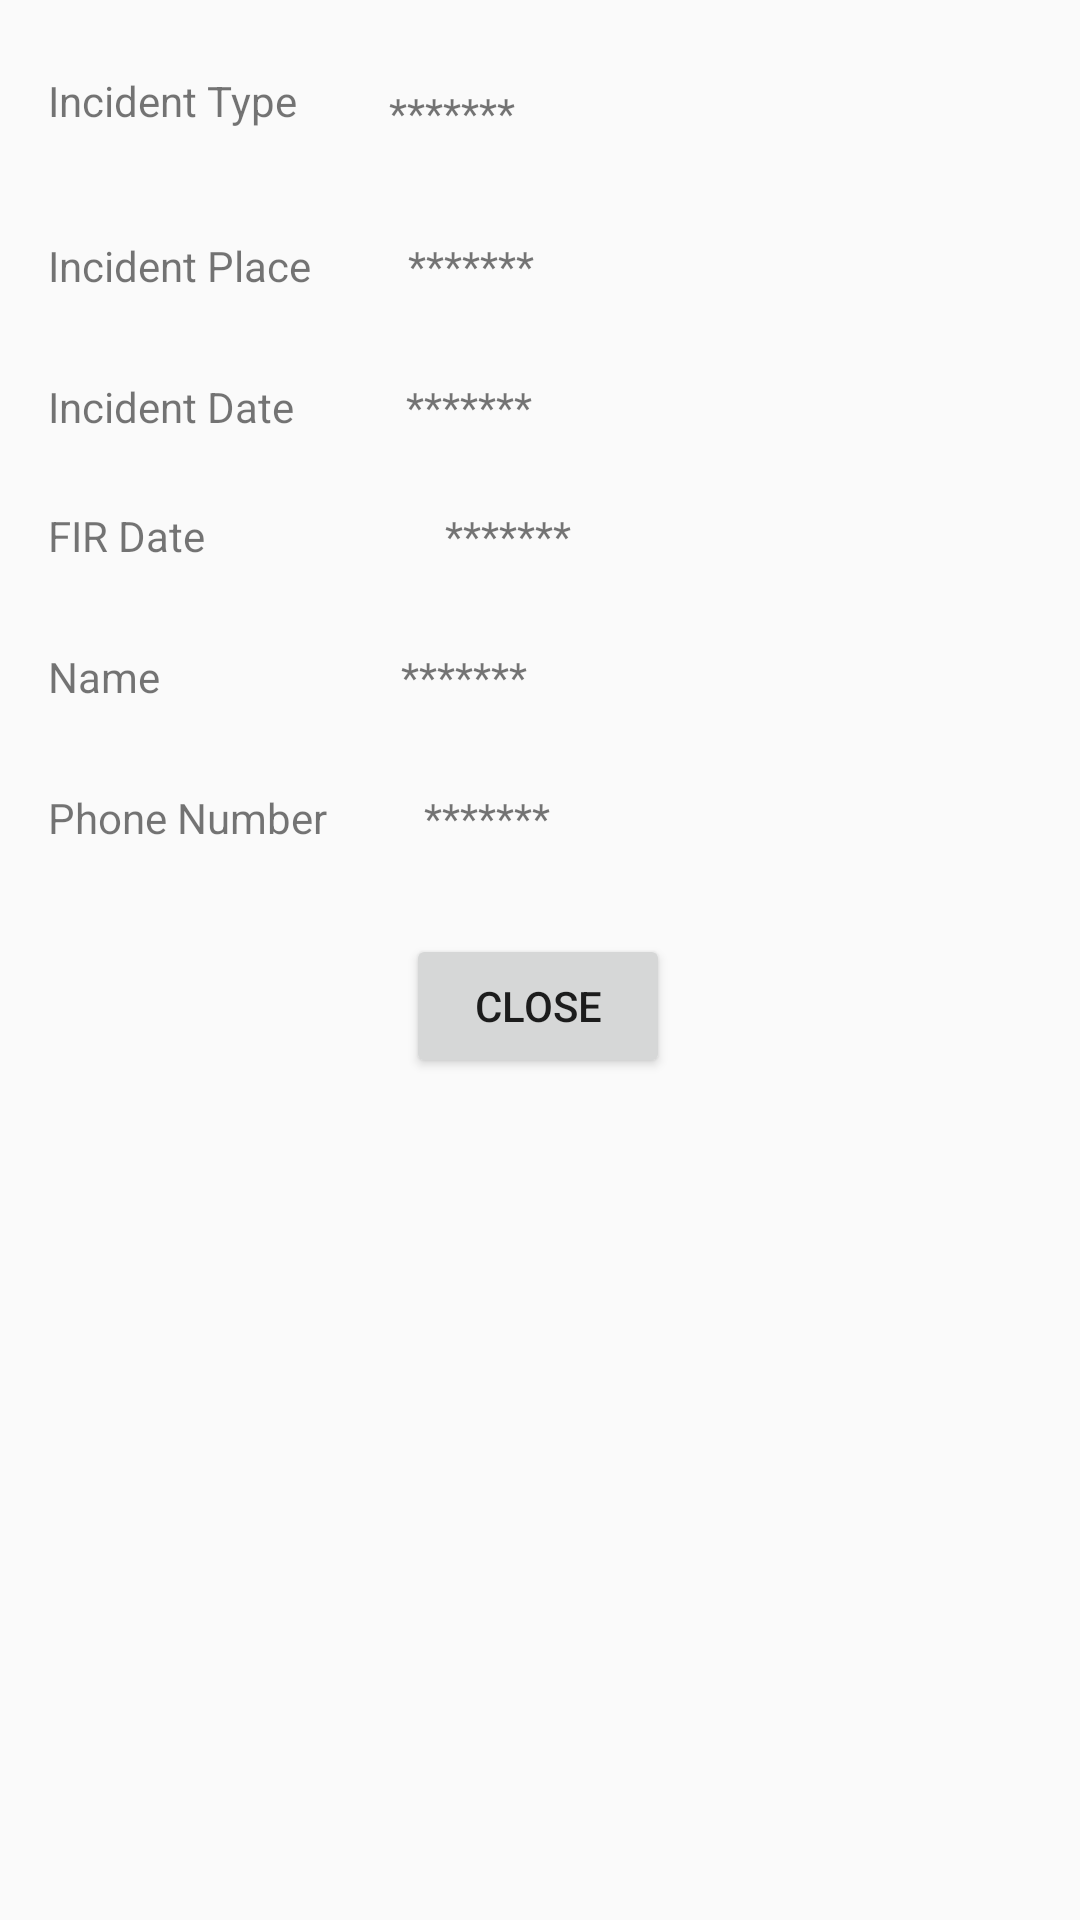

Produce the Android XML layout that renders to this screen, including the resource entries it uses.
<!-- AndroidManifest.xml: application theme AppTheme -->
<!-- res/layout/fir_view_dialog_box.xml -->
<?xml version="1.0" encoding="utf-8"?>
<androidx.constraintlayout.widget.ConstraintLayout
    xmlns:android="http://schemas.android.com/apk/res/android"
    xmlns:app="http://schemas.android.com/apk/res-auto"
    xmlns:tools="http://schemas.android.com/tools"
    android:layout_width="match_parent"
    android:layout_height="wrap_content">

    <TextView
        android:id="@+id/incidentTyoe"
        android:layout_width="wrap_content"
        android:layout_height="wrap_content"
        android:layout_marginStart="16dp"
        android:layout_marginTop="24dp"
        android:text="Incident Type"
        app:layout_constraintStart_toStartOf="parent"
        app:layout_constraintTop_toTopOf="parent" />

    <TextView
        android:id="@+id/incidentTypeValue"
        android:layout_width="wrap_content"
        android:layout_height="wrap_content"
        android:layout_marginTop="28dp"
        android:layout_marginEnd="108dp"
        android:text="*******"
        app:layout_constraintEnd_toEndOf="parent"
        app:layout_constraintHorizontal_bias="0.275"
        app:layout_constraintStart_toEndOf="@+id/incidentTyoe"
        app:layout_constraintTop_toTopOf="parent" />

    <TextView
        android:id="@+id/incidentPlace"
        android:layout_width="wrap_content"
        android:layout_height="wrap_content"
        android:layout_marginStart="16dp"
        android:layout_marginTop="36dp"
        android:text="Incident Place"
        app:layout_constraintStart_toStartOf="parent"
        app:layout_constraintTop_toBottomOf="@+id/incidentTyoe" />

    <TextView
        android:id="@+id/incidentPlaceValue"
        android:layout_width="wrap_content"
        android:layout_height="wrap_content"
        android:layout_marginTop="32dp"
        android:text="*******"
        app:layout_constraintEnd_toEndOf="parent"
        app:layout_constraintHorizontal_bias="0.151"
        app:layout_constraintStart_toEndOf="@+id/incidentPlace"
        app:layout_constraintTop_toBottomOf="@+id/incidentTypeValue" />

    <TextView
        android:id="@+id/incidentDate"
        android:layout_width="wrap_content"
        android:layout_height="wrap_content"
        android:layout_marginStart="16dp"
        android:layout_marginTop="28dp"
        android:text="Incident Date"
        app:layout_constraintStart_toStartOf="parent"
        app:layout_constraintTop_toBottomOf="@+id/incidentPlace" />

    <TextView
        android:id="@+id/incidentDateValue"
        android:layout_width="wrap_content"
        android:layout_height="wrap_content"
        android:layout_marginTop="28dp"
        android:text="*******"
        app:layout_constraintEnd_toEndOf="parent"
        app:layout_constraintHorizontal_bias="0.17"
        app:layout_constraintStart_toEndOf="@+id/incidentDate"
        app:layout_constraintTop_toBottomOf="@+id/incidentPlaceValue" />

    <TextView
        android:id="@+id/firDate"
        android:layout_width="wrap_content"
        android:layout_height="wrap_content"
        android:layout_marginStart="16dp"
        android:layout_marginTop="24dp"
        android:text="FIR Date"
        app:layout_constraintStart_toStartOf="parent"
        app:layout_constraintTop_toBottomOf="@+id/incidentDate" />

    <TextView
        android:id="@+id/firDateValue"
        android:layout_width="wrap_content"
        android:layout_height="wrap_content"
        android:layout_marginStart="80dp"
        android:layout_marginTop="24dp"
        android:text="*******"
        app:layout_constraintStart_toEndOf="@+id/firDate"
        app:layout_constraintTop_toBottomOf="@+id/incidentDateValue" />

    <TextView
        android:id="@+id/firName"
        android:layout_width="wrap_content"
        android:layout_height="wrap_content"
        android:layout_marginStart="16dp"
        android:layout_marginTop="28dp"
        android:text="Name"
        app:layout_constraintStart_toStartOf="parent"
        app:layout_constraintTop_toBottomOf="@+id/firDate" />

    <TextView
        android:id="@+id/firNameValue"
        android:layout_width="wrap_content"
        android:layout_height="wrap_content"
        android:layout_marginTop="28dp"
        android:text="*******"
        app:layout_constraintEnd_toEndOf="parent"
        app:layout_constraintHorizontal_bias="0.303"
        app:layout_constraintStart_toEndOf="@+id/firName"
        app:layout_constraintTop_toBottomOf="@+id/firDateValue" />

    <TextView
        android:id="@+id/phoneNumber"
        android:layout_width="wrap_content"
        android:layout_height="wrap_content"
        android:layout_marginStart="16dp"
        android:layout_marginTop="28dp"
        android:text="Phone Number"
        app:layout_constraintStart_toStartOf="parent"
        app:layout_constraintTop_toBottomOf="@+id/firName" />

    <TextView
        android:id="@+id/phoneNumberValue"
        android:layout_width="wrap_content"
        android:layout_height="wrap_content"
        android:layout_marginTop="28dp"
        android:text="*******"
        app:layout_constraintEnd_toEndOf="parent"
        app:layout_constraintHorizontal_bias="0.154"
        app:layout_constraintStart_toEndOf="@+id/phoneNumber"
        app:layout_constraintTop_toBottomOf="@+id/firNameValue" />

    <Button
        android:id="@+id/closeFIRDialogButton"
        android:layout_width="wrap_content"
        android:layout_height="wrap_content"
        android:text="Close"
        app:layout_constraintBottom_toBottomOf="parent"
        app:layout_constraintEnd_toEndOf="parent"
        android:layout_marginTop="10dp"
        app:layout_constraintHorizontal_bias="0.498"
        app:layout_constraintStart_toStartOf="parent"
        app:layout_constraintTop_toBottomOf="@+id/phoneNumberValue"
        app:layout_constraintVertical_bias="0.065" />
</androidx.constraintlayout.widget.ConstraintLayout>
<!-- resources referenced by this layout -->
<resources>
  <style name="AppTheme" parent="Theme.AppCompat.Light.DarkActionBar">
          
          <item name="colorPrimary">@color/colorPrimary</item>
          <item name="colorPrimaryDark">@color/colorPrimaryDark</item>
          <item name="colorAccent">@color/colorAccent</item>
      </style>
  <color name="colorPrimary">#6200EE</color>
  <color name="colorPrimaryDark">#3700B3</color>
  <color name="colorAccent">#03DAC5</color>
</resources>
